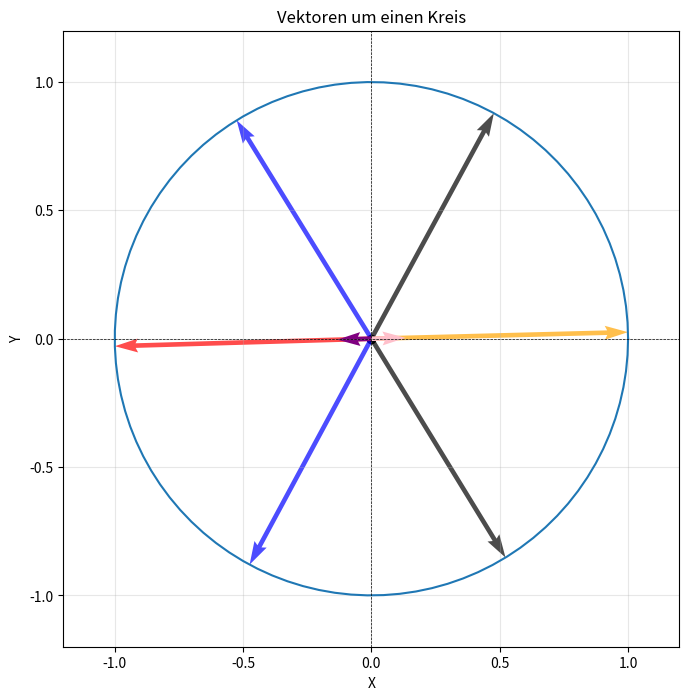

Write the Python code that produced this figure.
import numpy as np
import matplotlib.pyplot as plt

dic = {
"7038": [
        [
            0.9604373087002828,
            0.278496276557798,
            1.288568239167253,
            73.82952171888766
        ],
        [
            10.02994,
            53.606837
        ],
        [
            -0.9694705364119203,
            -0.24520782823797302,
            4.464654920732215,
            255.80588394027103
        ]
    ]
}
degin = 268.33157247267326
degOut = 88.53253644463626
priIn,priOut = 268.33157247267326,88.50133540391151
# Parameter degin,degout,priIn,priOut
gradzahlen = [degin, degOut, priIn-60,priIn+60,priOut-60,priOut+60]  # Grad in Winkel
color = ["red","orange","blue","blue","black","black"]
radius = 1  # Radius des Kreises
origin = np.array([0, 0])  # Ursprung

# Kreis erstellen
winkel = np.linspace(0, 2 * np.pi, 100)
kreis_x = radius * np.cos(winkel)
kreis_y = radius * np.sin(winkel)

# Standardvektor
standardvektor = np.array([0, 1])

# Plot initialisieren
plt.figure(figsize=(8, 8))
plt.plot(kreis_x, kreis_y, label="Kreis")  # Kreis zeichnen
plt.scatter(*origin, color="black", label="Ursprung")  # Ursprung markieren

# Vektoren einzeichnen
for grad,c in zip(gradzahlen,color):
    rad = np.deg2rad(grad)  # Grad in Bogenmaß
    vektor = np.array([np.sin(rad), np.cos(rad)])  # Vektor berechnen
    plt.quiver(*origin, vektor[0], vektor[1], angles="xy", scale_units="xy", scale=1, color=c, alpha=0.7, label=f"Vektor {grad}°" if grad == gradzahlen[0] else "")


plt.quiver(*origin,-0.9995955084374588, -0.028439752313588623,color="purple")

plt.quiver(*origin,0.9996720288464607, 0.025609270626103048,color="pink")



# Achsen und Anzeigeoptionen
plt.axhline(0, color='black', linewidth=0.5, linestyle='--')
plt.axvline(0, color='black', linewidth=0.5, linestyle='--')
plt.gca().set_aspect('equal', adjustable='box')
plt.xlim(-1.2, 1.2)
plt.ylim(-1.2, 1.2)
plt.title("Vektoren um einen Kreis")
plt.xlabel("X")
plt.ylabel("Y")
plt.grid(alpha=0.3)
plt.savefig("6608.pdf")
